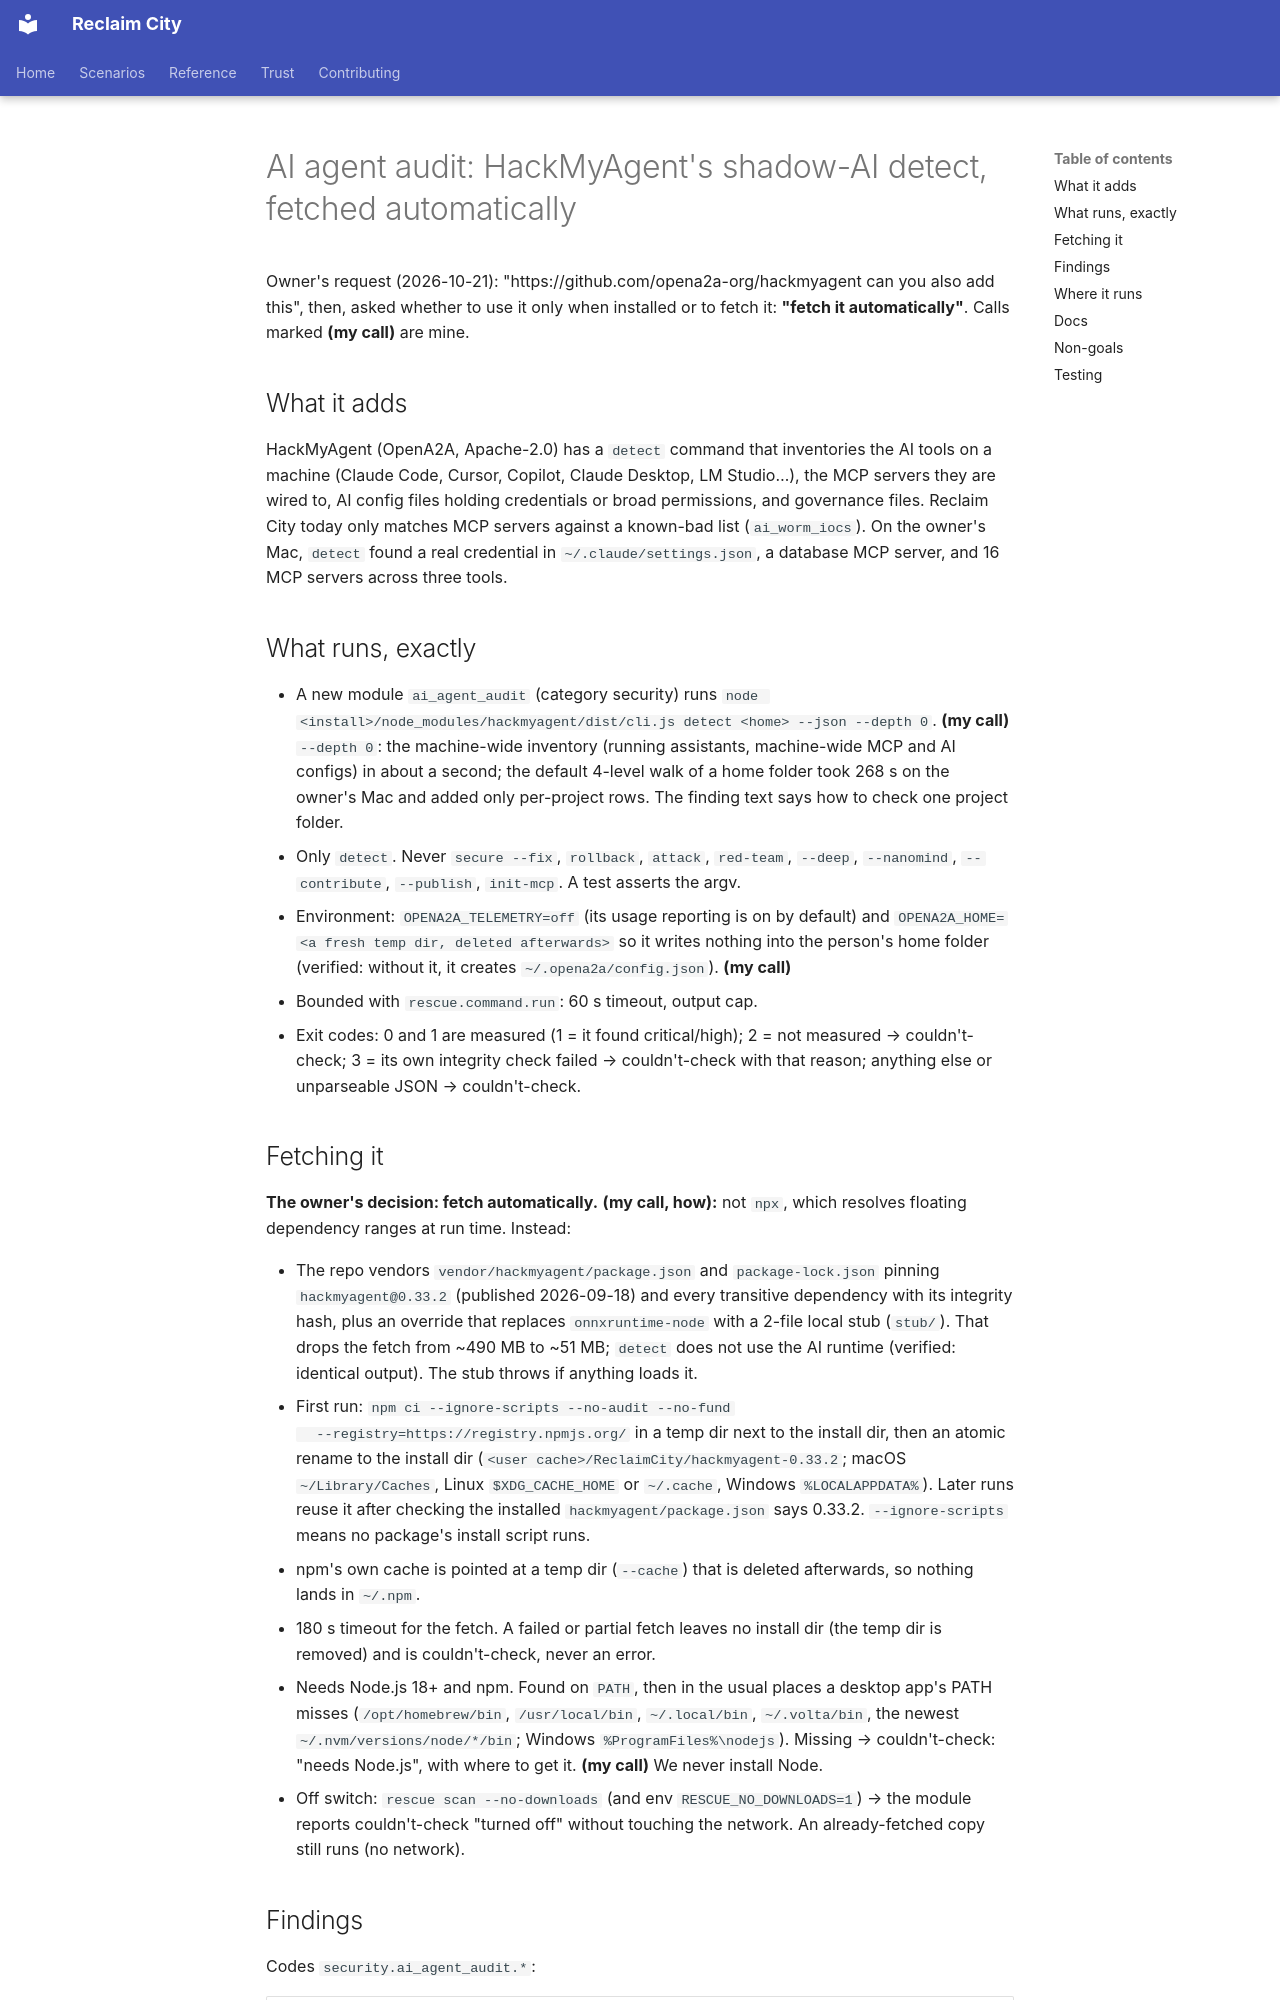

repository: lizTheDeveloper/multiverse-device-rescue · page: superpowers/specs/2026-10-21-ai-agent-audit-hackmyagent-design/index.html · generator: mkdocs

# AI agent audit: HackMyAgent's shadow-AI detect, fetched automatically

Owner's request (2026-10-21): "https://github.com/opena2a-org/hackmyagent can
you also add this", then, asked whether to use it only when installed or to
fetch it: **"fetch it automatically"**. Calls marked **(my call)** are mine.

## What it adds

HackMyAgent (OpenA2A, Apache-2.0) has a `detect` command that inventories the
AI tools on a machine (Claude Code, Cursor, Copilot, Claude Desktop, LM
Studio…), the MCP servers they are wired to, AI config files holding
credentials or broad permissions, and governance files. Reclaim City today only
matches MCP servers against a known-bad list (`ai_worm_iocs`). On the owner's
Mac, `detect` found a real credential in `~/.claude/settings.json`, a database
MCP server, and 16 MCP servers across three tools.

## What runs, exactly

- A new module `ai_agent_audit` (category security) runs
  `node <install>/node_modules/hackmyagent/dist/cli.js detect <home> --json --depth 0`.
  **(my call)** `--depth 0`: the machine-wide inventory (running assistants,
  machine-wide MCP and AI configs) in about a second; the default 4-level walk
  of a home folder took 268 s on the owner's Mac and added only per-project
  rows. The finding text says how to check one project folder.
- Only `detect`. Never `secure --fix`, `rollback`, `attack`, `red-team`,
  `--deep`, `--nanomind`, `--contribute`, `--publish`, `init-mcp`. A test
  asserts the argv.
- Environment: `OPENA2A_TELEMETRY=off` (its usage reporting is on by default)
  and `OPENA2A_HOME=<a fresh temp dir, deleted afterwards>` so it writes
  nothing into the person's home folder (verified: without it, it creates
  `~/.opena2a/config.json`). **(my call)**
- Bounded with `rescue.command.run`: 60 s timeout, output cap.
- Exit codes: 0 and 1 are measured (1 = it found critical/high); 2 = not
  measured → couldn't-check; 3 = its own integrity check failed → couldn't-check
  with that reason; anything else or unparseable JSON → couldn't-check.
